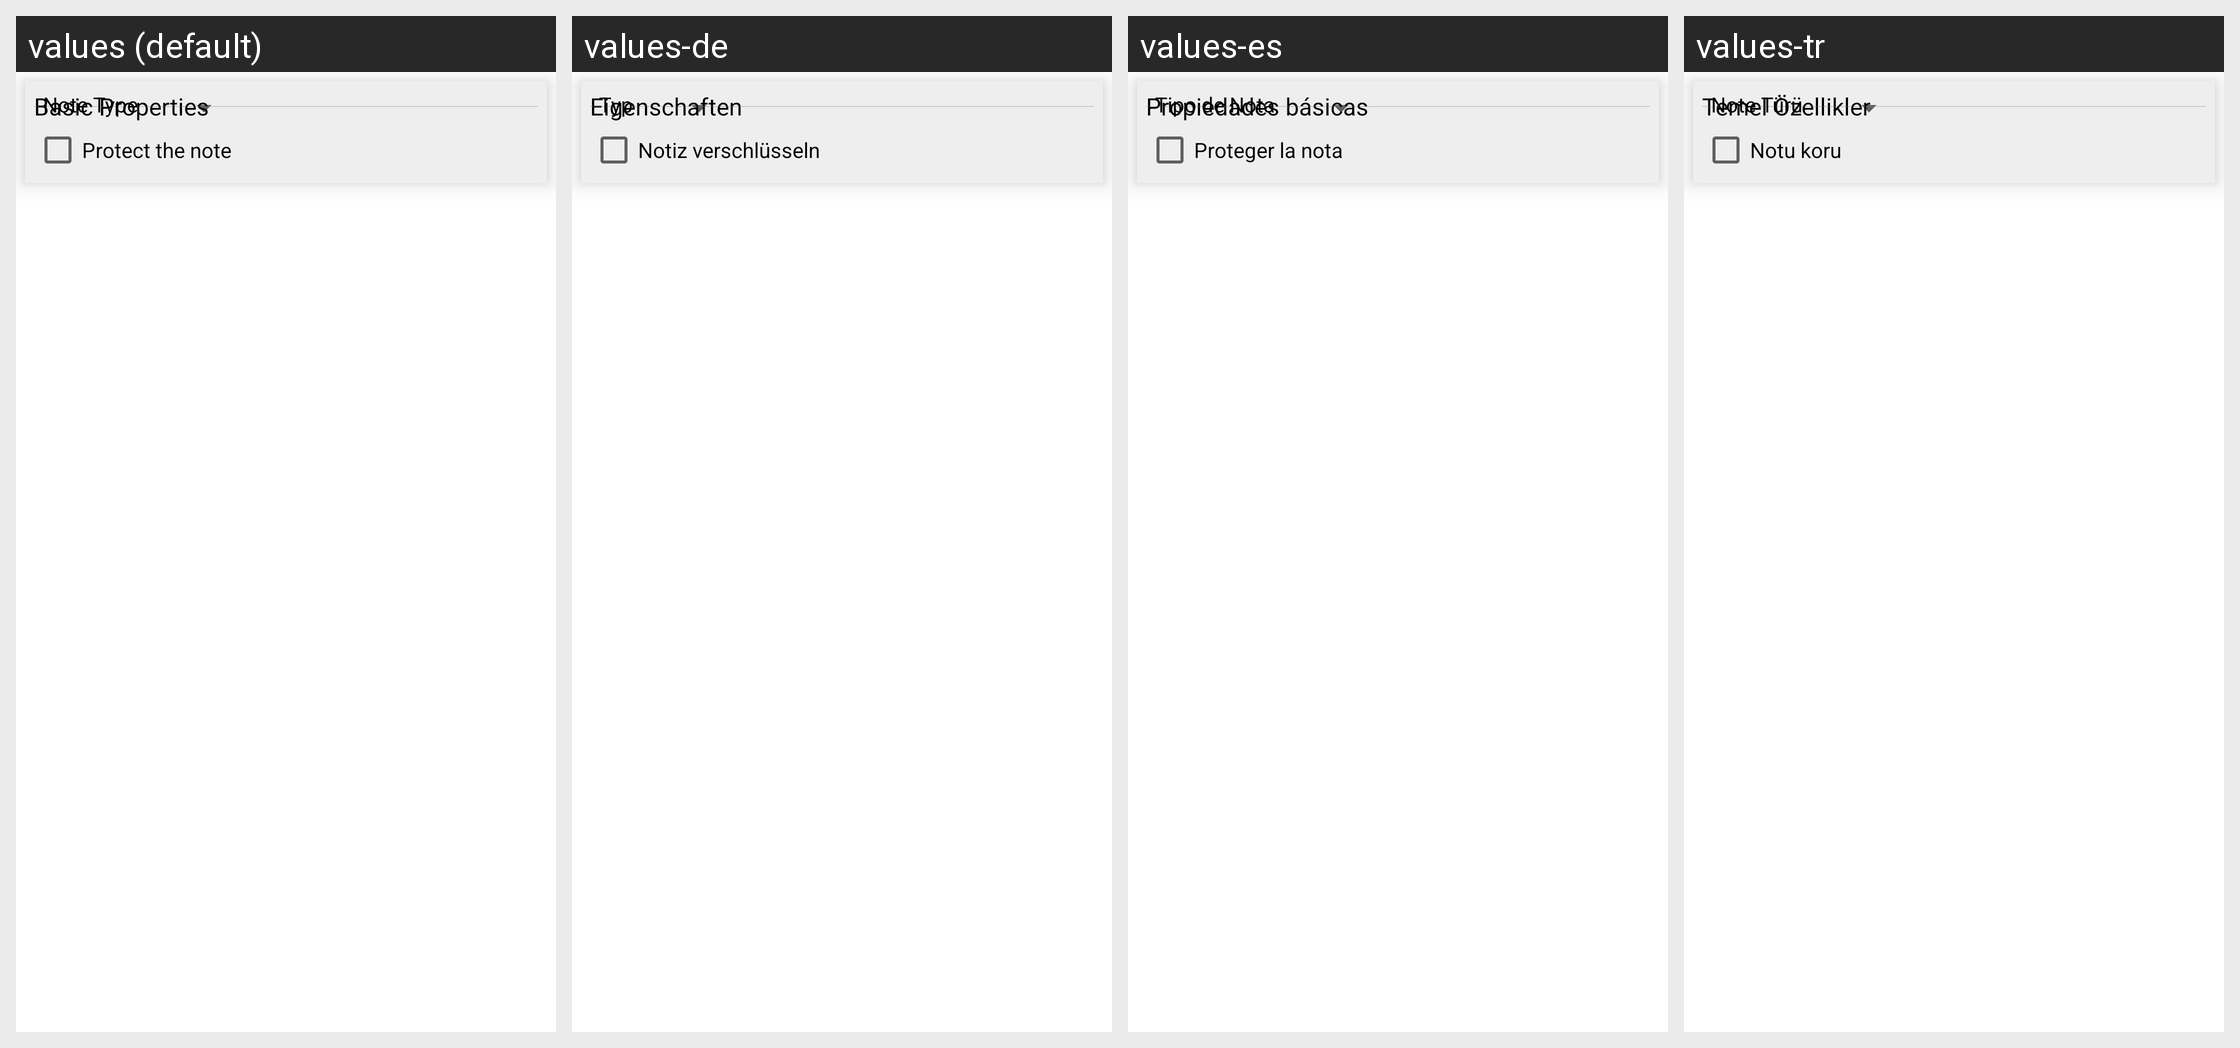

Strings drawn on this Android screen and how each of the app's shown locales translates them:
Android screen res/layout/widget_basic_properties.xml rendered under 4 locales, left to right: values (default), values-de, values-es, values-tr. Device: Nexus 5 (rendered at 1080×1920; each locale shown at half size, 540×960, under a caption strip naming it); theme Theme.TriliumDroid.
Other locales in the repository, not shown: values-fr, values-ru, values-zh-rCN.
Strings drawn on this screen, with the default value and each locale's value (text and hints the layout hard-codes, and strings that could not be matched under every locale, appear in the picture but are not listed):

label_widget_basic_properties
  values: Basic Properties
  values-de: Eigenschaften
  values-es: Propiedades básicas
  values-tr: Temel Özellikler

label_note_type
  values: Note Type
  values-de: Typ
  values-es: Tipo de Nota
  values-tr: Note Türü

label_protect_the_note
  values: Protect the note
  values-de: Notiz verschlüsseln
  values-es: Proteger la nota
  values-tr: Notu koru
